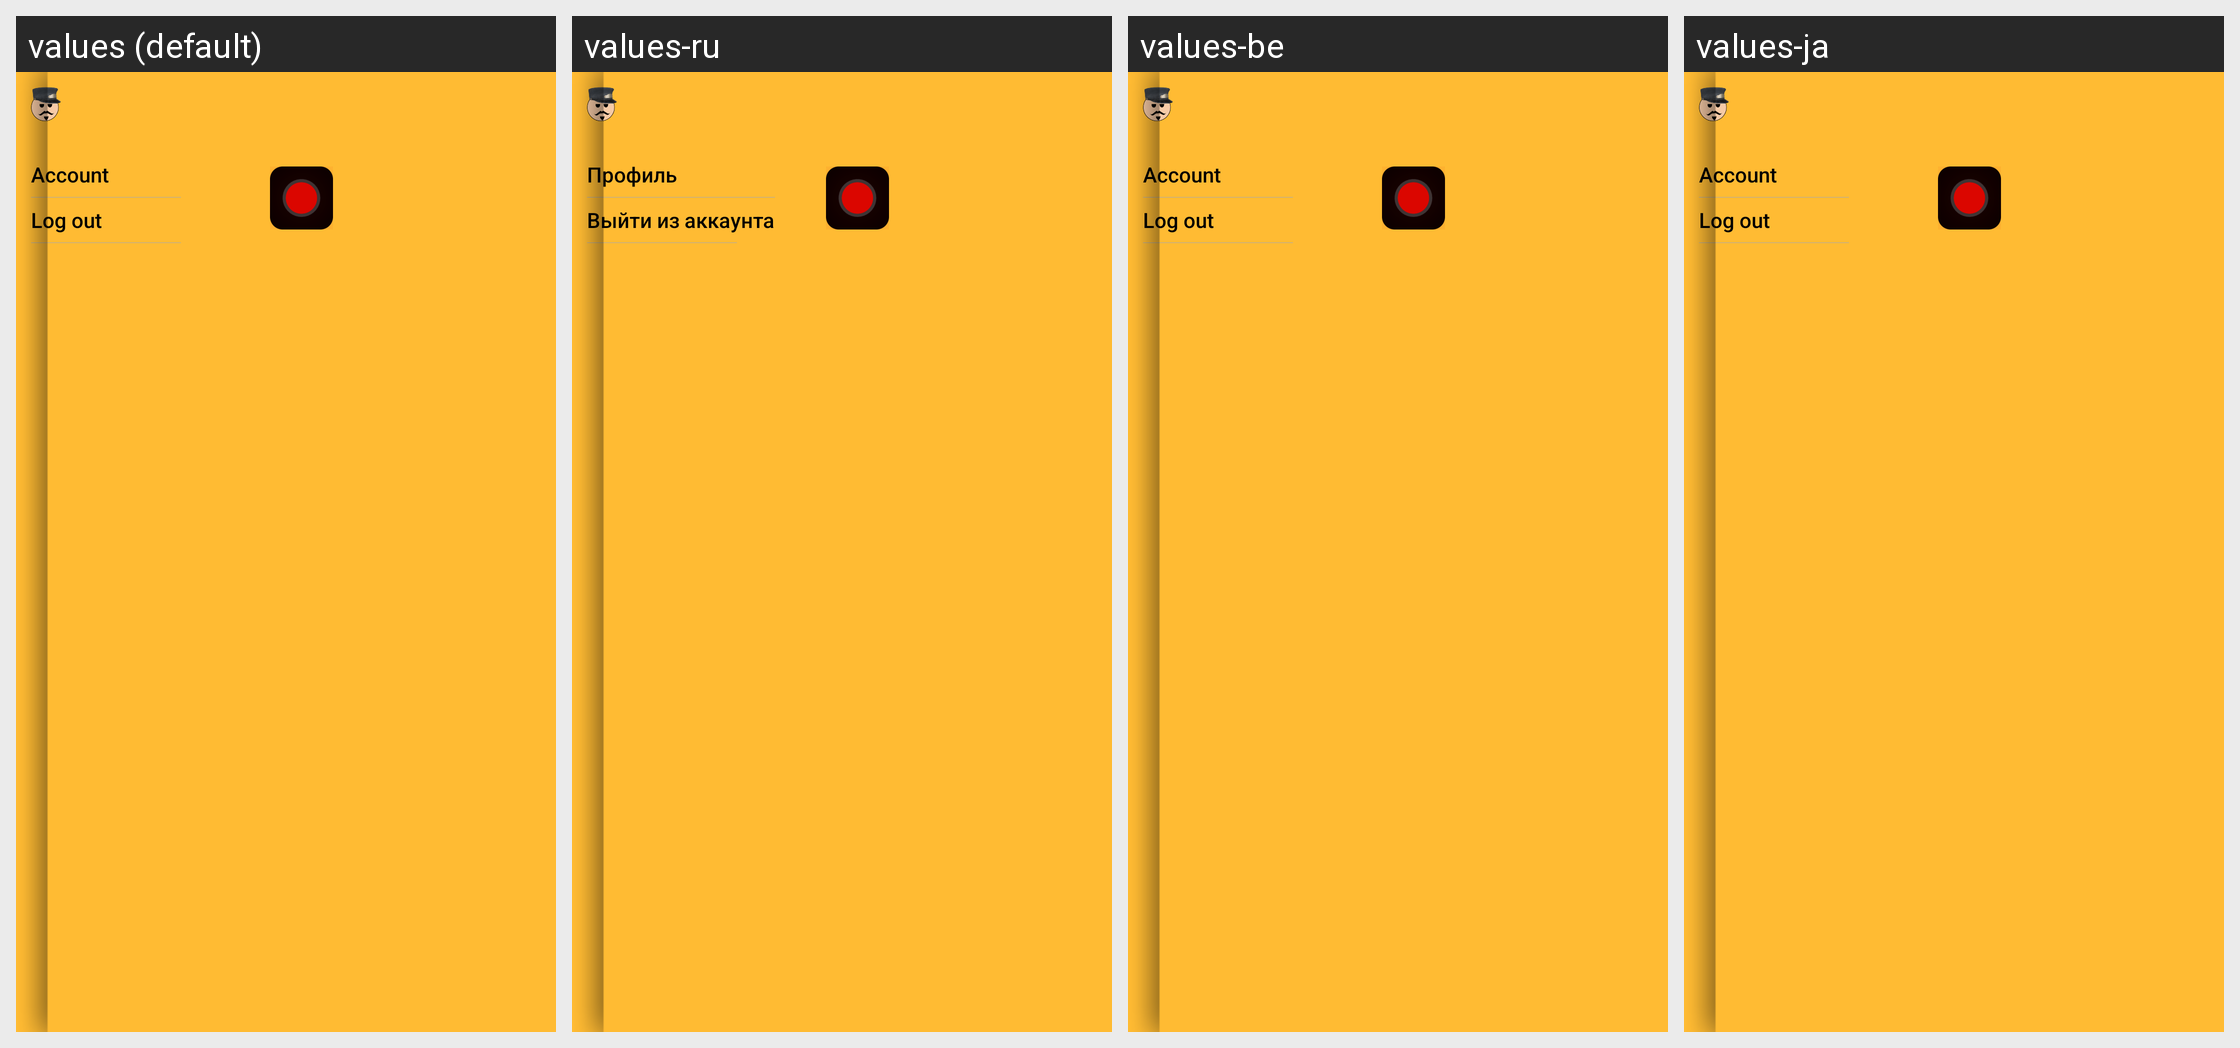

Locale-by-locale string values for the Android screen shown in this grid:
Android screen res/layout/new_main_activity2.xml rendered under 4 locales, left to right: values (default), values-ru, values-be, values-ja. Device: Nexus 5 (rendered at 1080×1920; each locale shown at half size, 540×960, under a caption strip naming it); theme rroad.
Other locales in the repository, not shown: values-ca, values-cs, values-da, values-de, values-es, values-et, values-fr, values-hu, values-in, values-it, values-ko, values-nl, values-no, values-pl, values-pt, values-ro, values-sl, values-sv, values-tr, values-uk, values-vi, values-zh-rCN, values-zh-rTW.
Strings drawn on this screen, with the default value and each locale's value (text and hints the layout hard-codes, and strings that could not be matched under every locale, appear in the picture but are not listed):

side_menu_btn_profile
  values: Account
  values-ru: Профиль
  values-be: Account  [not translated; the default value is used]
  values-ja: Account  [not translated; the default value is used]

side_menu_btn_log_out
  values: Log out
  values-ru: Выйти из аккаунта
  values-be: Log out  [not translated; the default value is used]
  values-ja: Log out  [not translated; the default value is used]
